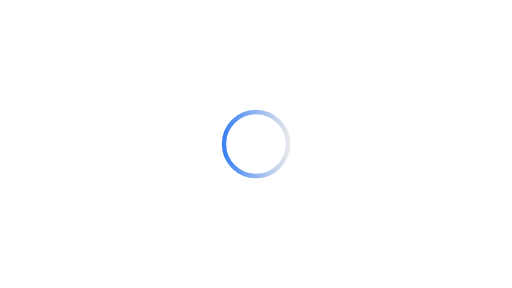
t = 0.00 s
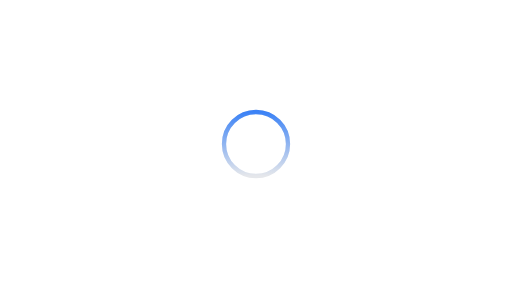
t = 0.25 s
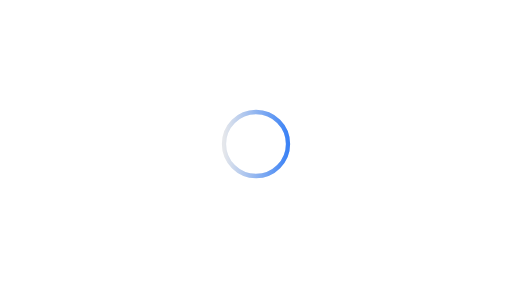
t = 0.50 s
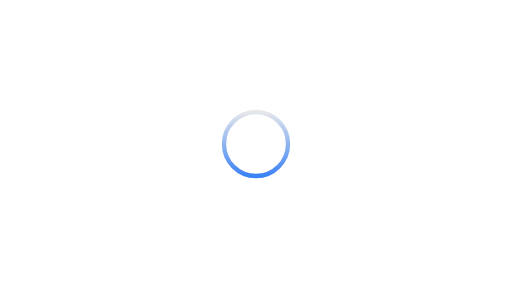
t = 0.75 s

The animated SVG that drew these frames (rendered in a browser with its animation timeline set to each time). Animation: 1 SMIL element (animateTransform=1); one cycle of 1.00 s, repeats indefinitely.

<svg xmlns='http://www.w3.org/2000/svg' viewBox='0 0 1920 1080'>
  <defs>
    <linearGradient id='gradient' x1='0%' y1='0%' x2='100%' y2='0%'>
      <stop offset='0%' style='stop-color:#3b82f6;stop-opacity:1' />
      <stop offset='100%' style='stop-color:#3b82f6;stop-opacity:0' />
    </linearGradient>
  </defs>
  <g transform='translate(810,390)'>
    <circle cx='150' cy='150' r='120' fill='none' stroke='#e5e7eb' stroke-width='16'/>
    
    <circle cx='150' cy='150' r='120' fill='none' stroke='url(#gradient)' stroke-width='16' stroke-linecap='round'>
      <animateTransform
        attributeName='transform'
        type='rotate'
        from='0 150 150'
        to='360 150 150'
        dur='1s'
        repeatCount='indefinite'/>
    </circle>
  </g>
</svg>